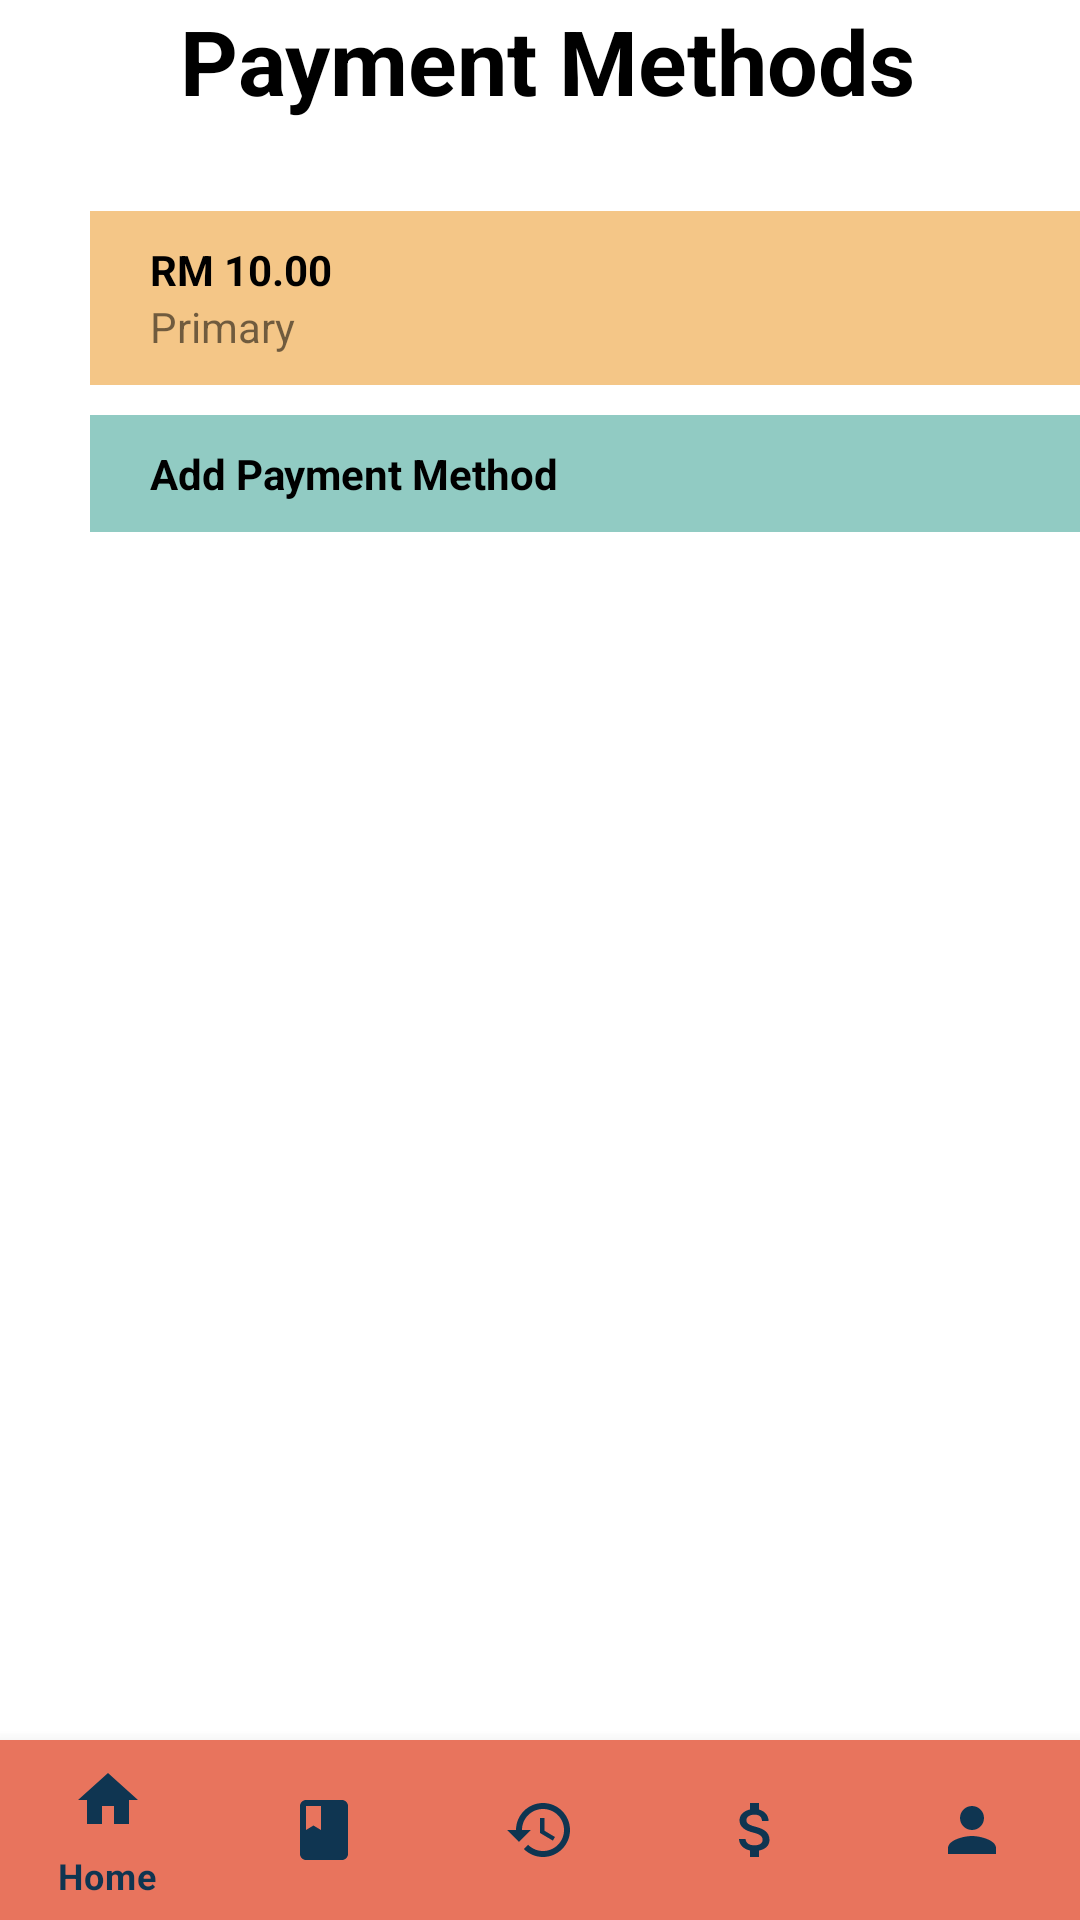

Here is an Android app screen rendered from its layout file. Give the layout XML and the strings, colors and styles it references.
<!-- AndroidManifest.xml: application theme Theme.OnlineBusTicketingSystem -->
<!-- res/layout/activity_payment_settings.xml -->
<?xml version="1.0" encoding="utf-8"?>
<RelativeLayout
    xmlns:android="http://schemas.android.com/apk/res/android"
    xmlns:app="http://schemas.android.com/apk/res-auto"
    xmlns:tools="http://schemas.android.com/tools"
    android:layout_width="match_parent"
    android:layout_height="match_parent"
    tools:context=".PaymentSettings">

    <RelativeLayout
        android:id="@+id/paymentMethodSection"
        android:layout_width="wrap_content"
        android:layout_height="wrap_content"
        android:layout_marginLeft="10dp">

        <LinearLayout
            android:id="@+id/linearLayout"
            android:layout_width="wrap_content"
            android:layout_height="wrap_content">

            <ImageView
                android:id="@+id/backBtn"
                android:layout_width="wrap_content"
                android:layout_height="wrap_content"
                android:layout_marginLeft="10dp"
                android:layout_marginTop="10dp"
                app:srcCompat="@drawable/back" />

            <TextView
                android:id="@+id/paymentMethodTxt"
                android:layout_width="wrap_content"
                android:layout_height="wrap_content"
                android:layout_centerInParent="true"
                android:text="Payment Methods"
                android:layout_below="@+id/backBtn"
                android:textColor="#000000"
                android:layout_marginLeft="40dp"
                android:textSize="30sp"
                android:textStyle="bold" />

        </LinearLayout>

    </RelativeLayout>

    <RelativeLayout
        android:id="@+id/existingMethodSec"
        android:layout_width="350dp"
        android:layout_height="wrap_content"
        android:layout_below="@+id/paymentMethodSection"
        android:layout_marginLeft="30dp"
        android:layout_marginTop="30dp"
        android:background="@color/light_peach"
        android:padding="10dp">

        <TextView
            android:id="@+id/balance"
            android:layout_width="wrap_content"
            android:layout_height="wrap_content"
            android:layout_marginLeft="10dp"
            android:text="RM 10.00"
            android:textColor="#000000"
            android:textStyle="bold" />

        <TextView
            android:id="@+id/primaryMethod"
            android:layout_width="wrap_content"
            android:layout_height="wrap_content"
            android:layout_marginLeft="10dp"
            android:layout_below="@+id/balance"
            android:text="Primary" />

    </RelativeLayout>

    <RelativeLayout
        android:id="@+id/addPaymentMethodSec"
        android:layout_width="350dp"
        android:layout_height="wrap_content"
        android:layout_below="@+id/existingMethodSec"
        android:layout_marginLeft="30dp"
        android:layout_marginTop="10dp"
        android:background="@color/mint_blue"
        android:padding="10dp">

        <LinearLayout
            android:id="@+id/linearLayout2"
            android:layout_width="wrap_content"
            android:layout_height="wrap_content">

            <ImageView
                android:id="@+id/cardImg"
                android:layout_width="wrap_content"
                android:layout_height="wrap_content"
                app:srcCompat="@drawable/card" />

            <TextView
                android:id="@+id/addPaymentMethod"
                android:layout_width="wrap_content"
                android:layout_height="wrap_content"
                android:layout_below="@+id/cardImg"
                android:layout_marginLeft="10dp"
                android:text="Add Payment Method"
                android:textAlignment="center"
                android:textColor="#000000"
                android:textStyle="bold" />

        </LinearLayout>

    </RelativeLayout>

    <com.google.android.material.bottomnavigation.BottomNavigationView
        android:id="@+id/bottom_navigation"
        android:layout_width="match_parent"
        android:layout_height="60dp"
        android:layout_alignParentBottom="true"
        app:itemBackground="@color/peach"
        app:itemIconTint="@drawable/selector"
        app:itemTextColor="@drawable/selector"
        app:menu="@menu/menu_navigation" />

</RelativeLayout>
<!-- resources referenced by this layout -->
<resources>
  <color name="light_peach">#f4c687</color>
  <color name="mint_blue">#91cbc3</color>
  <color name="peach">#e8745d</color>
  <!-- drawable selector (drawable) -->
  <?xml version="1.0" encoding="utf-8"?>
  <selector xmlns:android="http://schemas.android.com/apk/res/android">
      <item
          android:state_selected="true"
          android:background="@color/light_peach"
          android:color="@color/dark_blue"/>
      <item
          android:state_selected="false"
          android:color="@color/dark_blue"/>
  </selector>
  <style name="Theme.OnlineBusTicketingSystem" parent="Theme.MaterialComponents.DayNight.NoActionBar">
          
          <item name="colorPrimary">@color/purple_500</item>
          <item name="colorPrimaryVariant">@color/purple_700</item>
          <item name="colorOnPrimary">@color/white</item>
          
          <item name="colorSecondary">@color/teal_200</item>
          <item name="colorSecondaryVariant">@color/teal_700</item>
          <item name="colorOnSecondary">@color/black</item>
          
          <item name="android:statusBarColor" tools:targetApi="l">?attr/colorPrimaryVariant</item>
          
      </style>
  <color name="dark_blue">#0f3551</color>
  <color name="purple_500">#e8745d</color>
  <color name="purple_700">#FF3700B3</color>
  <color name="white">#FFFFFFFF</color>
  <color name="teal_200">#FF03DAC5</color>
  <color name="teal_700">#FF018786</color>
  <color name="black">#FF000000</color>
</resources>
